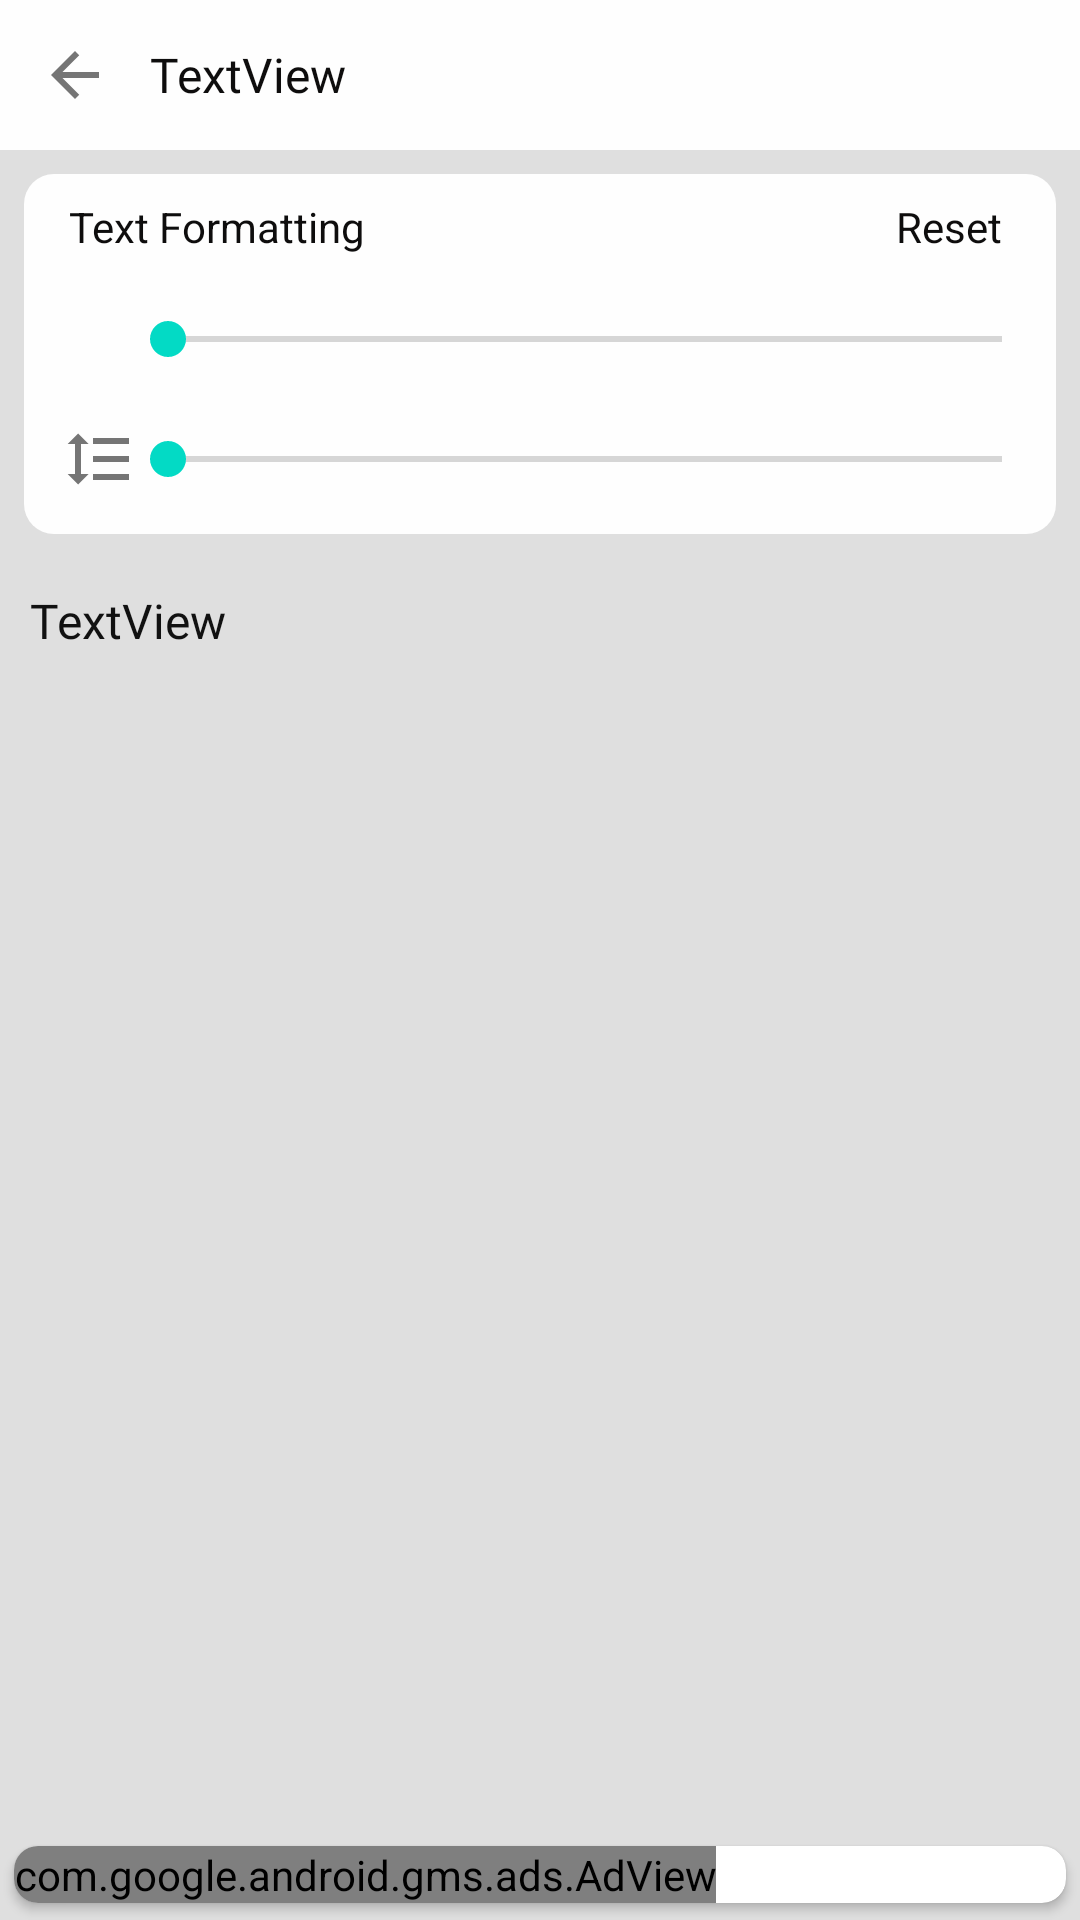

This screen was rendered from an Android layout file. Write that file and the resources it references.
<!-- AndroidManifest.xml: application theme Theme.BoyName -->
<!-- res/layout/activity_content.xml -->
<?xml version="1.0" encoding="utf-8"?>
<LinearLayout xmlns:android="http://schemas.android.com/apk/res/android"
    xmlns:app="http://schemas.android.com/apk/res-auto"
    xmlns:tools="http://schemas.android.com/tools"
    android:layout_width="match_parent"
    android:background="@color/color_primary_dark"
    android:layout_height="match_parent"
    android:orientation="vertical">

    <LinearLayout
        android:id="@+id/linear1"
        android:layout_width="match_parent"
        android:layout_height="match_parent"
        android:orientation="vertical"
        tools:ignore="ExtraText">

        <LinearLayout
            android:id="@+id/linear_actionbar"
            android:layout_width="match_parent"
            android:layout_height="wrap_content"
            android:orientation="vertical">

            <LinearLayout
                android:layout_width="match_parent"
                android:layout_height="match_parent"
                android:gravity="center"
                android:background="@color/color_primary"
                android:orientation="horizontal"
                android:padding="5dp">

                <ImageView
                    android:id="@+id/imageview_back"
                    android:layout_width="wrap_content"
                    android:layout_height="wrap_content"
                    android:padding="8dp"
                    android:scaleType="fitCenter"
                    android:src="@drawable/back" />

                <TextView
                    android:id="@+id/textview1"
                    android:layout_width="wrap_content"
                    android:layout_height="wrap_content"
                    android:layout_weight="1"
                    android:padding="5dp"
                    android:fontFamily="@font/solaimanlipi"
                    android:text="TextView"
                    android:textColor="@color/titel_text_color"
                    android:textSize="16sp" />

                <ImageView
                    android:id="@+id/imageview_format"
                    android:layout_width="40dp"
                    android:layout_height="40dp"
                    android:padding="5dp"
                    android:scaleType="fitXY"
                    android:src="@drawable/text_format" />
            </LinearLayout>

            <LinearLayout
                android:id="@+id/linear_formatting"
                android:layout_width="match_parent"
                android:layout_height="wrap_content"
                android:layout_marginLeft="8dp"
                android:layout_marginRight="8dp"
                android:layout_marginBottom="8dp"
                android:background="@drawable/name_linear_background"
                android:gravity="center"
                android:orientation="vertical"
                android:layout_marginTop="8dp"
                android:paddingLeft="5dp"
                android:paddingRight="5dp"
                android:paddingBottom="5dp">

                <LinearLayout
                    android:id="@+id/linear11"
                    android:layout_width="match_parent"
                    android:layout_height="wrap_content"
                    android:orientation="horizontal"
                    android:paddingLeft="5dp"
                    android:paddingRight="5dp">

                    <TextView
                        android:id="@+id/textview3"
                        android:layout_width="wrap_content"
                        android:layout_height="wrap_content"
                        android:layout_weight="1"
                        android:padding="5dp"
                        android:text="Text Formatting"
                        android:textColor="@color/titel_text_color"
                        android:textSize="14sp" />

                    <TextView
                        android:id="@+id/textview4"
                        android:layout_width="wrap_content"
                        android:layout_height="wrap_content"
                        android:padding="8dp"
                        android:text="Reset"
                        android:textColor="@color/titel_text_color"
                        android:textSize="14sp" />
                </LinearLayout>

                <LinearLayout
                    android:id="@+id/linear9"
                    android:layout_width="match_parent"
                    android:layout_height="wrap_content"
                    android:gravity="center"
                    android:orientation="horizontal"
                    android:padding="5dp">

                    <ImageView
                        android:id="@+id/imageview2"
                        android:layout_width="30dp"
                        android:layout_height="30dp"
                        android:padding="3dp"
                        android:scaleType="fitXY"
                        android:src="@drawable/text_format" />

                    <SeekBar
                        android:id="@+id/seekbar1"
                        android:layout_width="match_parent"
                        android:layout_height="wrap_content"
                        android:paddingLeft="8dp"
                        android:paddingTop="2dp"
                        android:max="10"
                        android:paddingRight="8dp"
                        android:paddingBottom="2dp" />
                </LinearLayout>

                <LinearLayout
                    android:id="@+id/linear10"
                    android:layout_width="match_parent"
                    android:layout_height="wrap_content"
                    android:gravity="center"
                    android:orientation="horizontal"
                    android:padding="5dp">

                    <ImageView
                        android:id="@+id/imageview3"
                        android:layout_width="30dp"
                        android:layout_height="30dp"
                        android:padding="3dp"
                        android:scaleType="fitXY"
                        android:src="@drawable/line_spacing" />

                    <SeekBar
                        android:id="@+id/seekbar2"
                        android:layout_width="match_parent"
                        android:layout_height="wrap_content"
                        android:paddingLeft="8dp"
                        android:max="10"
                        android:paddingTop="2dp"
                        android:paddingRight="8dp"
                        android:paddingBottom="2dp" />
                </LinearLayout>
            </LinearLayout>
        </LinearLayout>

        <ScrollView
            android:layout_width="match_parent"
            android:layout_height="wrap_content"
            android:layout_weight="1">

            <LinearLayout
                android:id="@+id/linear7"
                android:layout_width="match_parent"
                android:layout_height="wrap_content"
                android:orientation="vertical"
                android:padding="5dp">

                <TextView
                    android:id="@+id/textview2"
                    android:layout_width="wrap_content"
                    android:layout_height="wrap_content"
                    android:padding="5dp"
                    android:text="@string/textview"
                    android:textColor="@color/text_color"
                    android:fontFamily="@font/solaimanlipi"
                    android:textIsSelectable="true"
                    android:textSize="16sp"
                    tools:ignore="TouchTargetSizeCheck" />
            </LinearLayout>
        </ScrollView>


        <androidx.cardview.widget.CardView
            android:layout_width="match_parent"
            android:layout_height="wrap_content"
            app:cardCornerRadius="8dp"
            app:cardUseCompatPadding="true">

            <com.google.android.gms.ads.AdView
                xmlns:ads="http://schemas.android.com/apk/res-auto"
                android:id="@+id/s_ad_view"
                android:layout_width="wrap_content"
                android:layout_height="wrap_content"
                ads:adSize="SMART_BANNER"
                ads:adUnitId="@string/Admob_banner">
            </com.google.android.gms.ads.AdView>



        </androidx.cardview.widget.CardView>



    </LinearLayout>
</LinearLayout>
<!-- resources referenced by this layout -->
<resources>
  <color name="color_primary">#FEFEFE</color>
  <color name="color_primary_dark">#DFDFDF</color>
  <color name="text_color">#111111</color>
  <color name="titel_text_color">#0E0D0D</color>
  <!-- drawable back (drawable) -->
  <vector android:autoMirrored="true" android:height="24dp"
      android:tint="@color/drawable_color" android:viewportHeight="24"
      android:viewportWidth="24" android:width="24dp" xmlns:android="http://schemas.android.com/apk/res/android">
      <path android:fillColor="@android:color/white" android:pathData="M20,11H7.83l5.59,-5.59L12,4l-8,8 8,8 1.41,-1.41L7.83,13H20v-2z"/>
  </vector>
  <!-- drawable line_spacing (drawable) -->
  <vector android:height="24dp" android:tint="@color/drawable_color"
      android:viewportHeight="24" android:viewportWidth="24"
      android:width="24dp" xmlns:android="http://schemas.android.com/apk/res/android">
      <path android:fillColor="@android:color/white" android:pathData="M6,7h2.5L5,3.5 1.5,7L4,7v10L1.5,17L5,20.5 8.5,17L6,17L6,7zM10,5v2h12L22,5L10,5zM10,19h12v-2L10,17v2zM10,13h12v-2L10,11v2z"/>
  </vector>
  <!-- drawable name_linear_background (drawable) -->
  <?xml version="1.0" encoding="utf-8"?>
  <shape xmlns:android="http://schemas.android.com/apk/res/android">
  
      <solid
          android:color="@color/color_primary"></solid>
      <corners
          android:radius="10dp">
  
      </corners>
  
  </shape>
  <string name="Admob_banner">ca-app-pub-9554301549099628/8613228822</string>
  <string name="textview">TextView</string>
  <style name="Theme.BoyName" parent="Theme.MaterialComponents.DayNight.NoActionBar">
          
          <item name="colorPrimary">@color/purple_500</item>
          <item name="colorPrimaryVariant">@color/color_primary</item>
          <item name="colorOnPrimary">@color/white</item>
          
          <item name="colorSecondary">@color/teal_200</item>
          <item name="colorSecondaryVariant">@color/teal_700</item>
          <item name="colorOnSecondary">@color/black</item>
          
          <item name="android:statusBarColor">?attr/colorPrimaryVariant</item>
          <item name="android:windowLightStatusBar">true</item>
          
      </style>
  <color name="drawable_color">#757575</color>
  <color name="purple_500">#FF6200EE</color>
  <color name="white">#FFFFFFFF</color>
  <color name="teal_200">#FF03DAC5</color>
  <color name="teal_700">#FF018786</color>
  <color name="black">#FF000000</color>
</resources>
